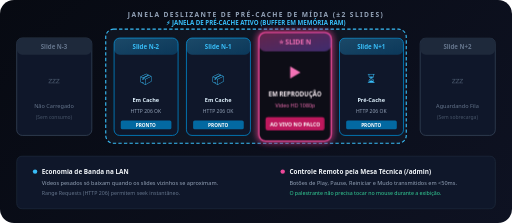
t = 0.00 s
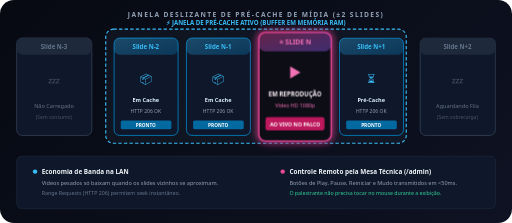
t = 0.31 s
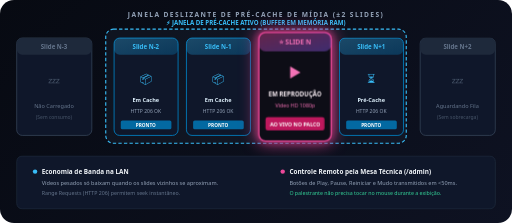
t = 0.94 s
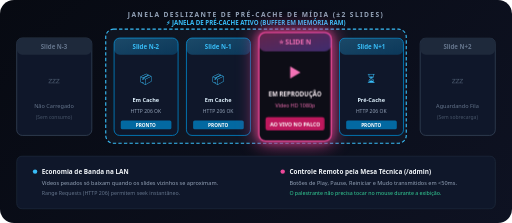
t = 1.25 s
t = 1.56 s: frame unchanged from t = 0.94 s, image omitted
t = 2.19 s: frame unchanged from t = 0.31 s, image omitted

The animated SVG that drew these frames (rendered in a browser with its animation timeline set to each time). Animation: 1 CSS @keyframes rule; one cycle of 2.50 s, repeats indefinitely.

<svg xmlns="http://www.w3.org/2000/svg" viewBox="0 0 920 400" width="100%" height="100%" style="background: linear-gradient(135deg, #070a12 0%, #0e1222 100%); border-radius: 14px; font-family: system-ui, -apple-system, sans-serif; overflow: hidden;">
  <defs>
    <linearGradient id="activeMediaGrad" x1="0%" y1="0%" x2="100%" y2="100%">
      <stop offset="0%" stop-color="#ec4899"/>
      <stop offset="100%" stop-color="#8b5cf6"/>
    </linearGradient>
    <linearGradient id="cachedMediaGrad" x1="0%" y1="0%" x2="100%" y2="100%">
      <stop offset="0%" stop-color="#38bdf8"/>
      <stop offset="100%" stop-color="#0284c7"/>
    </linearGradient>
    <filter id="activeGlow" x="-20%" y="-20%" width="140%" height="140%">
      <feGaussianBlur stdDeviation="6" result="blur"/>
      <feComposite in="SourceGraphic" in2="blur" operator="over"/>
    </filter>
  </defs>

  <style>
    @keyframes pulseActiveMedia {
      0%, 100% { filter: drop-shadow(0 0 6px rgba(236, 72, 153, 0.4)); }
      50% { filter: drop-shadow(0 0 16px rgba(236, 72, 153, 0.9)); }
    }
    .anim-active-glow { animation: pulseActiveMedia 2.5s infinite ease-in-out; }
  </style>

  <!-- Title Header -->
  <text x="460" y="30" text-anchor="middle" fill="#94a3b8" font-size="12" font-weight="800" letter-spacing="2.5">JANELA DESLIZANTE DE PRÉ-CACHE DE MÍDIA (±2 SLIDES)</text>

  <!-- Sliding Window Scope Frame -->
  <g transform="translate(190, 52)">
    <rect width="540" height="205" rx="14" fill="#1e293b" fill-opacity="0.3" stroke="#38bdf8" stroke-width="2" stroke-dasharray="6,4"/>
    <text x="270" y="-8" text-anchor="middle" fill="#38bdf8" font-size="11" font-weight="800">⚡ JANELA DE PRÉ-CACHE ATIVO (BUFFER EM MEMÓRIA RAM)</text>
  </g>

  <!-- Slide N-3 (Unbuffered) -->
  <g transform="translate(30, 68)">
    <rect width="135" height="175" rx="10" fill="#0f172a" stroke="#334155" stroke-width="1.5"/>
    <rect width="135" height="30" rx="10" fill="#1e293b"/>
    <text x="67" y="20" text-anchor="middle" fill="#64748b" font-size="11" font-weight="700">Slide N-3</text>
    <text x="67" y="85" text-anchor="middle" fill="#475569" font-size="22">💤</text>
    <text x="67" y="125" text-anchor="middle" fill="#64748b" font-size="10">Não Carregado</text>
    <text x="67" y="145" text-anchor="middle" fill="#475569" font-size="9">(Sem consumo)</text>
  </g>

  <!-- Slide N-2 (Cached) -->
  <g transform="translate(205, 68)">
    <rect width="115" height="175" rx="10" fill="#0f172a" stroke="#0284c7" stroke-width="1.5"/>
    <rect width="115" height="30" rx="10" fill="url(#cachedMediaGrad)" fill-opacity="0.3"/>
    <text x="57" y="20" text-anchor="middle" fill="#38bdf8" font-size="11" font-weight="800">Slide N-2</text>
    <text x="57" y="80" text-anchor="middle" fill="#38bdf8" font-size="20">📦</text>
    <text x="57" y="115" text-anchor="middle" fill="#e0f2fe" font-size="10" font-weight="700">Em Cache</text>
    <text x="57" y="135" text-anchor="middle" fill="#94a3b8" font-size="9">HTTP 206 OK</text>
    <rect x="12" y="148" width="91" height="16" rx="3" fill="#0369a1"/>
    <text x="57" y="160" text-anchor="middle" fill="#ffffff" font-size="8.5" font-weight="800">PRONTO</text>
  </g>

  <!-- Slide N-1 (Cached) -->
  <g transform="translate(335, 68)">
    <rect width="115" height="175" rx="10" fill="#0f172a" stroke="#0284c7" stroke-width="1.5"/>
    <rect width="115" height="30" rx="10" fill="url(#cachedMediaGrad)" fill-opacity="0.3"/>
    <text x="57" y="20" text-anchor="middle" fill="#38bdf8" font-size="11" font-weight="800">Slide N-1</text>
    <text x="57" y="80" text-anchor="middle" fill="#38bdf8" font-size="20">📦</text>
    <text x="57" y="115" text-anchor="middle" fill="#e0f2fe" font-size="10" font-weight="700">Em Cache</text>
    <text x="57" y="135" text-anchor="middle" fill="#94a3b8" font-size="9">HTTP 206 OK</text>
    <rect x="12" y="148" width="91" height="16" rx="3" fill="#0369a1"/>
    <text x="57" y="160" text-anchor="middle" fill="#ffffff" font-size="8.5" font-weight="800">PRONTO</text>
  </g>

  <!-- Slide N (ACTIVE - Current Projection) -->
  <g class="anim-active-glow" transform="translate(465, 58)">
    <rect width="130" height="195" rx="12" fill="#090d16" stroke="#ec4899" stroke-width="2.5" filter="url(#activeGlow)"/>
    <rect width="130" height="34" rx="12" fill="url(#activeMediaGrad)" fill-opacity="0.4"/>
    <text x="65" y="22" text-anchor="middle" fill="#f472b6" font-size="12" font-weight="900">⭐ SLIDE N</text>
    <text x="65" y="80" text-anchor="middle" fill="#f472b6" font-size="24">▶️</text>
    <text x="65" y="115" text-anchor="middle" fill="#fdf2f8" font-size="11" font-weight="800">EM REPRODUÇÃO</text>
    <text x="65" y="135" text-anchor="middle" fill="#f472b6" font-size="9.5">Vídeo HD 1080p</text>
    <rect x="12" y="152" width="106" height="24" rx="4" fill="#be185d"/>
    <text x="65" y="168" text-anchor="middle" fill="#ffffff" font-size="9.5" font-weight="900">AO VIVO NO PALCO</text>
  </g>

  <!-- Slide N+1 (Cached) -->
  <g transform="translate(610, 68)">
    <rect width="115" height="175" rx="10" fill="#0f172a" stroke="#0284c7" stroke-width="1.5"/>
    <rect width="115" height="30" rx="10" fill="url(#cachedMediaGrad)" fill-opacity="0.3"/>
    <text x="57" y="20" text-anchor="middle" fill="#38bdf8" font-size="11" font-weight="800">Slide N+1</text>
    <text x="57" y="80" text-anchor="middle" fill="#38bdf8" font-size="20">⏳</text>
    <text x="57" y="115" text-anchor="middle" fill="#e0f2fe" font-size="10" font-weight="700">Pré-Cache</text>
    <text x="57" y="135" text-anchor="middle" fill="#94a3b8" font-size="9">HTTP 206 OK</text>
    <rect x="12" y="148" width="91" height="16" rx="3" fill="#0369a1"/>
    <text x="57" y="160" text-anchor="middle" fill="#ffffff" font-size="8.5" font-weight="800">PRONTO</text>
  </g>

  <!-- Slide N+2 (Unbuffered) -->
  <g transform="translate(755, 68)">
    <rect width="135" height="175" rx="10" fill="#0f172a" stroke="#334155" stroke-width="1.5"/>
    <rect width="135" height="30" rx="10" fill="#1e293b"/>
    <text x="67" y="20" text-anchor="middle" fill="#64748b" font-size="11" font-weight="700">Slide N+2</text>
    <text x="67" y="85" text-anchor="middle" fill="#475569" font-size="22">💤</text>
    <text x="67" y="125" text-anchor="middle" fill="#64748b" font-size="10">Aguardando Fila</text>
    <text x="67" y="145" text-anchor="middle" fill="#475569" font-size="9">(Sem sobrecarga)</text>
  </g>

  <!-- Bottom Details Bar -->
  <g transform="translate(30, 280)">
    <rect width="860" height="95" rx="10" fill="#0f172a" stroke="#1e293b" stroke-width="1.5"/>
    
    <g transform="translate(25, 20)">
      <circle cx="8" cy="8" r="4" fill="#38bdf8"/>
      <text x="20" y="12" fill="#f1f5f9" font-size="11.5" font-weight="700">Economia de Banda na LAN</text>
      <text x="20" y="32" fill="#94a3b8" font-size="10">Vídeos pesados só baixam quando os slides vizinhos se aproximam.</text>
      <text x="20" y="50" fill="#64748b" font-size="9.5">Range Requests (HTTP 206) permitem seek instantâneo.</text>
    </g>

    <g transform="translate(470, 20)">
      <circle cx="8" cy="8" r="4" fill="#ec4899"/>
      <text x="20" y="12" fill="#f1f5f9" font-size="11.5" font-weight="700">Controle Remoto pela Mesa Técnica (/admin)</text>
      <text x="20" y="32" fill="#94a3b8" font-size="10">Botões de Play, Pause, Reiniciar e Mudo transmitidos em &lt;50ms.</text>
      <text x="20" y="50" fill="#34d399" font-size="9.5">O palestrante não precisa tocar no mouse durante a exibição.</text>
    </g>
  </g>
</svg>
